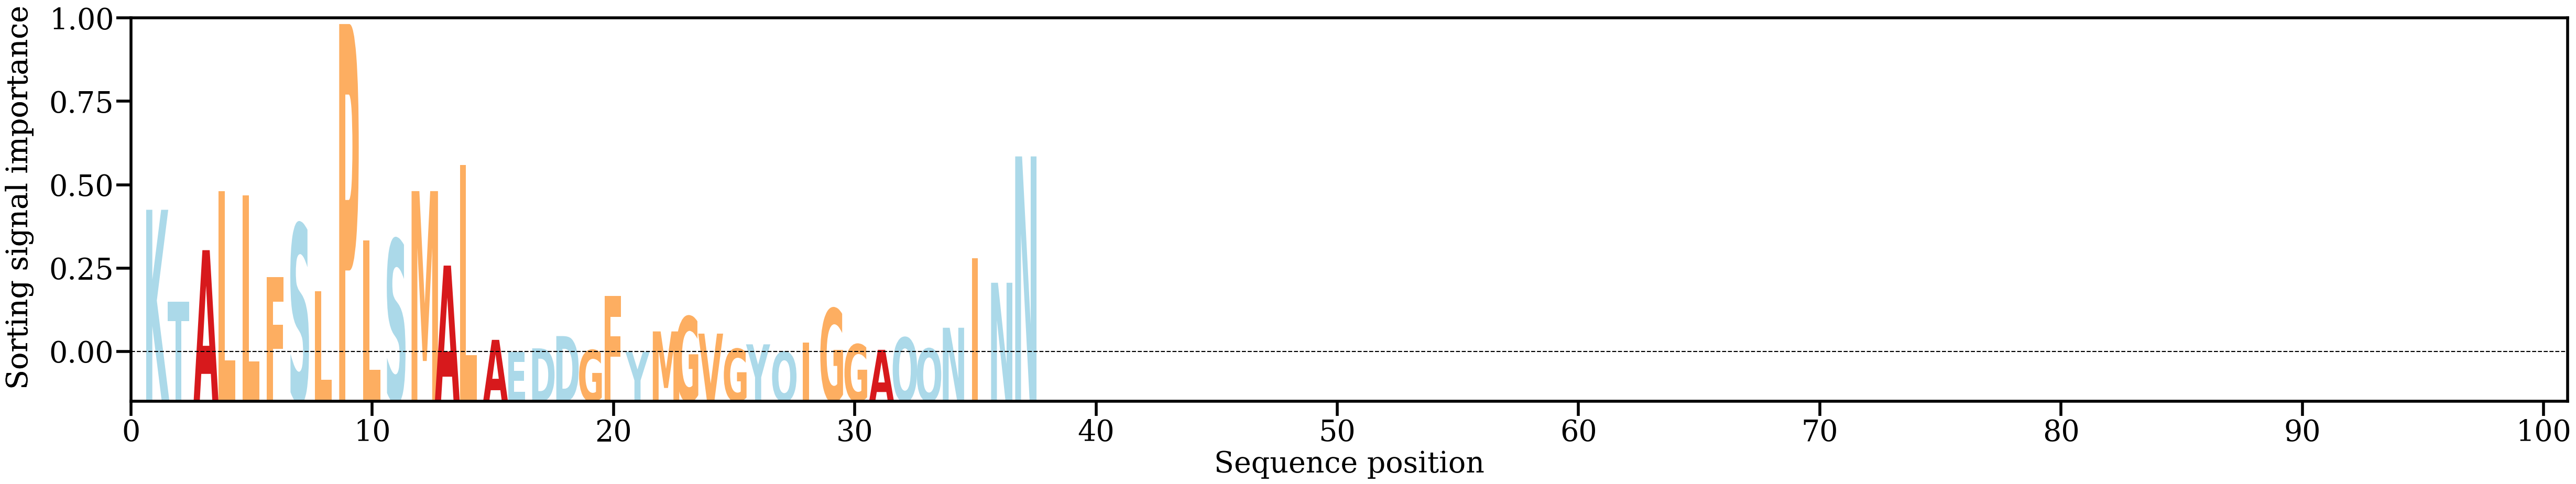

The file beside this chart, header and first rows:
AA, Alpha
K, [0.05605561]
T, [0.02026058]
A, [0.04035499]
L, [0.06335609]
L, [0.06164894]
F, [0.02983103]
S, [0.05045753]
L, [0.02430786]
P, [0.1282519]
L, [0.04423548]
S, [0.04444711]
M, [0.06331377]
A, [0.03435694]
L, [0.07348479]
A, [0.00549268]
E, [0.00069162]
D, [0.00218422]
D, [0.00696045]
G, [0.00150635]
F, [0.02248461]
Y, [0.00086089]
M, [0.00877035]
G, [0.01455473]
V, [0.00791718]
G, [0.00198541]
Y, [0.00374784]
Q, [0.00080791]
I, [0.00434914]
G, [0.01765454]
G, [0.00374956]
A, [0.00162345]
Q, [0.00636784]
Q, [0.00211035]
N, [0.01019505]
I, [0.03713905]
N, [0.02769045]
N, [0.07679372]
